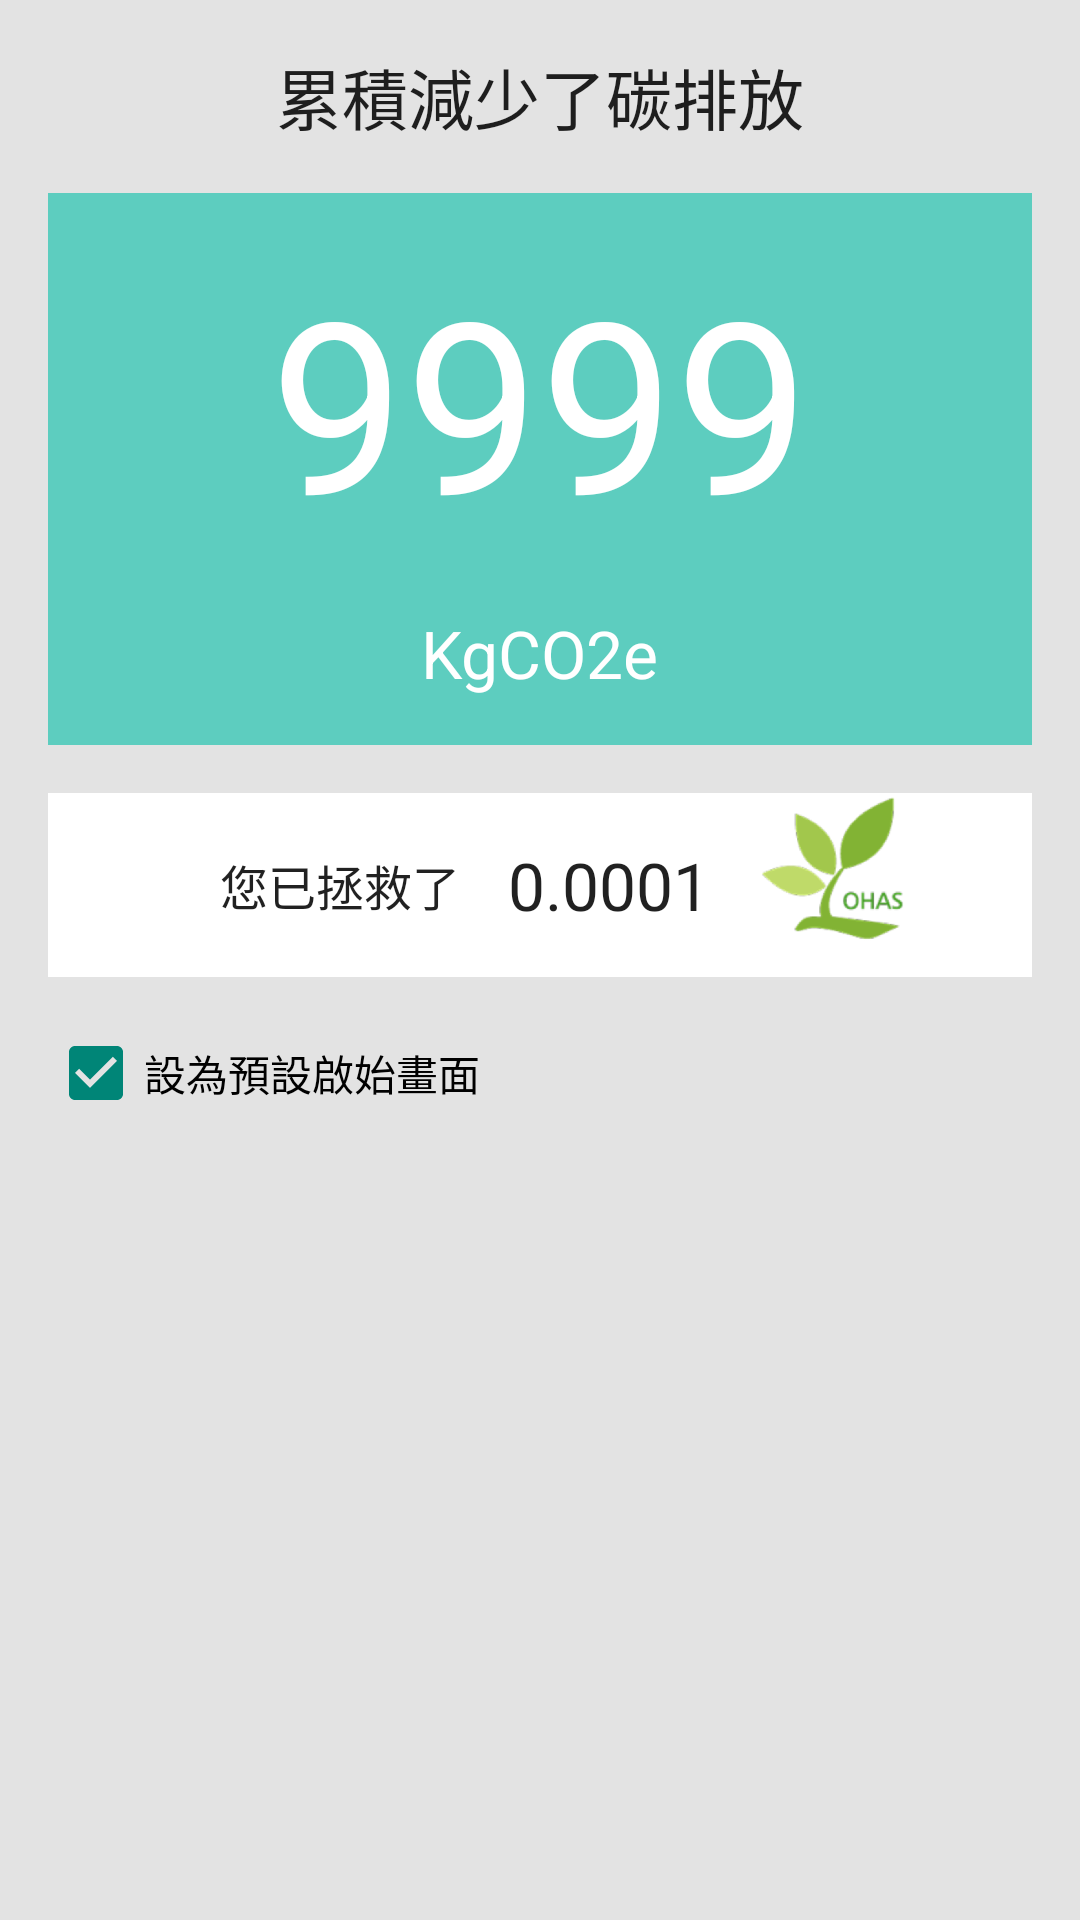

Android layout source for this screen:
<!-- AndroidManifest.xml: application theme AppTheme -->
<!-- res/layout/fragment_record_1.xml -->
<?xml version="1.0" encoding="utf-8"?>
<LinearLayout xmlns:android="http://schemas.android.com/apk/res/android"
    android:layout_width="match_parent"
    android:layout_height="match_parent"
    android:background="#e3e3e3"
    android:orientation="vertical" >

    <TextView
        android:id="@+id/locationNameText"
        android:layout_width="wrap_content"
        android:layout_height="wrap_content"
        android:layout_gravity="center_horizontal"
        android:layout_marginTop="@dimen/activity_horizontal_margin"
        android:text="累積減少了碳排放"
        android:textAppearance="?android:attr/textAppearanceLarge" />

    <LinearLayout
        android:layout_width="match_parent"
        android:layout_height="wrap_content"
        android:layout_margin="@dimen/activity_horizontal_margin"
        android:background="#5dcdbf"
        android:orientation="vertical" >

        <TextView
            android:id="@+id/locationAddrText"
            android:layout_width="wrap_content"
            android:layout_height="wrap_content"
            android:layout_gravity="center_horizontal"
            android:layout_margin="@dimen/activity_horizontal_margin"
            android:text="9999"
            android:textAppearance="?android:attr/textAppearanceLarge"
            android:textColor="@color/WhiteColor"
            android:textSize="80dp" />

        <TextView
            android:id="@+id/textView3"
            android:layout_width="wrap_content"
            android:layout_height="wrap_content"
            android:layout_gravity="center_vertical|center_horizontal"
            android:layout_marginBottom="@dimen/activity_horizontal_margin"
            android:text="KgCO2e"
            android:textAppearance="?android:attr/textAppearanceLarge"
            android:textColor="@color/WhiteColor" />

    </LinearLayout>

    <LinearLayout
        android:layout_width="match_parent"
        android:layout_height="wrap_content"
        android:layout_marginLeft="@dimen/activity_horizontal_margin"
        android:layout_marginRight="@dimen/activity_horizontal_margin"
        android:background="@color/WhiteColor"
        android:gravity="center_horizontal" >

        <TextView
            android:id="@+id/textView4"
            android:layout_width="wrap_content"
            android:layout_height="wrap_content"
            android:layout_gravity="center_vertical"
            android:layout_marginLeft="@dimen/activity_horizontal_margin"
            android:text="您已拯救了"
            android:textAppearance="?android:attr/textAppearanceLarge"
            android:textSize="@dimen/activity_horizontal_margin" />

        <TextView
            android:id="@+id/textView5"
            android:layout_width="wrap_content"
            android:layout_height="wrap_content"
            android:layout_gravity="center_vertical"
            android:layout_margin="@dimen/activity_horizontal_margin"
            android:text="0.0001"
            android:textAppearance="?android:attr/textAppearanceLarge" />

        <ImageView
            android:id="@+id/imageView1"
            android:layout_width="50dp"
            android:layout_height="50dp"
            android:scaleType="fitXY"
            android:src="@drawable/appicon" />

    </LinearLayout>

    <CheckBox
        android:id="@+id/defaultStart"
        android:layout_width="wrap_content"
        android:layout_height="wrap_content"
        android:layout_marginLeft="16dp"
        android:layout_marginTop="16dp"
        android:checked="true"
        android:text="設為預設啟始畫面" />

</LinearLayout>
<!-- resources referenced by this layout -->
<resources>
  <color name="WhiteColor">#FFFFFF</color>
  <dimen name="activity_horizontal_margin">16dp</dimen>
  <!-- drawable appicon: png bitmap (drawable, 23699 bytes) -->
  <style name="AppTheme" parent="AppBaseTheme">
          
      </style>
  <style name="AppBaseTheme" parent="@style/Theme.AppCompat.Light">
          
      </style>
</resources>
